2-way image classification set "Egg Fertility" from GitHub (DEPI-Echoes/Candle-A-Computer-Vision-Candling-System-for-Egg-Fertility-Classification); label vocabulary: fertile, infertile.

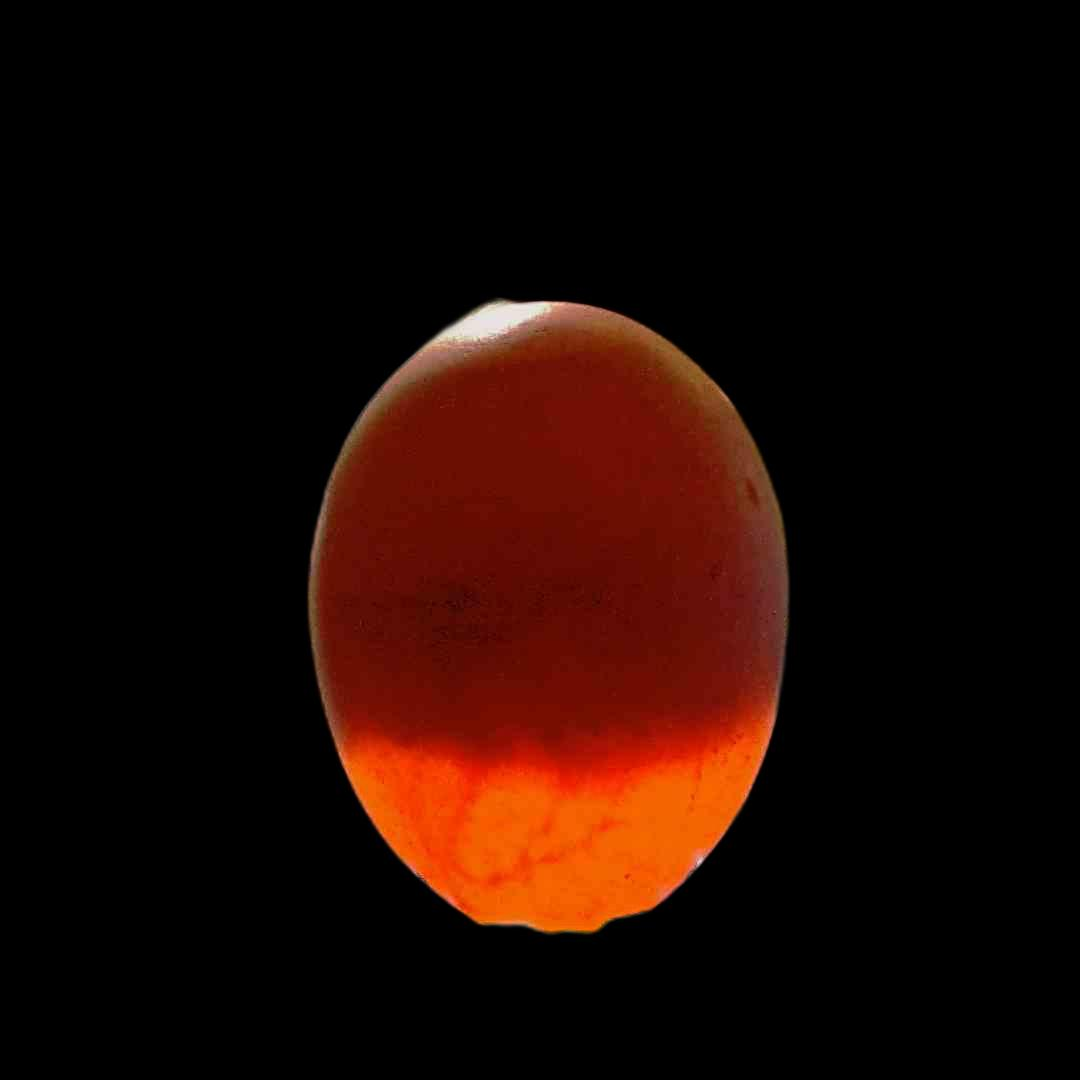
Label: fertile

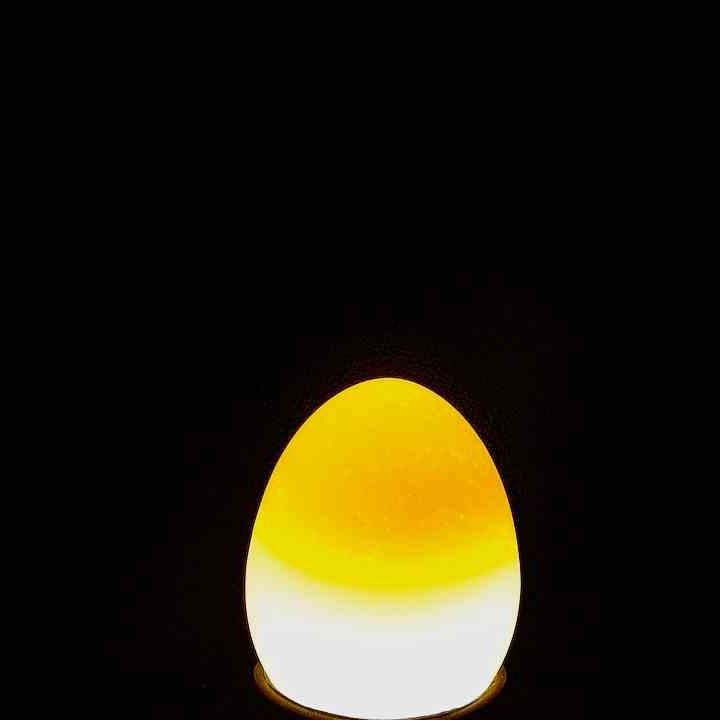
Label: infertile

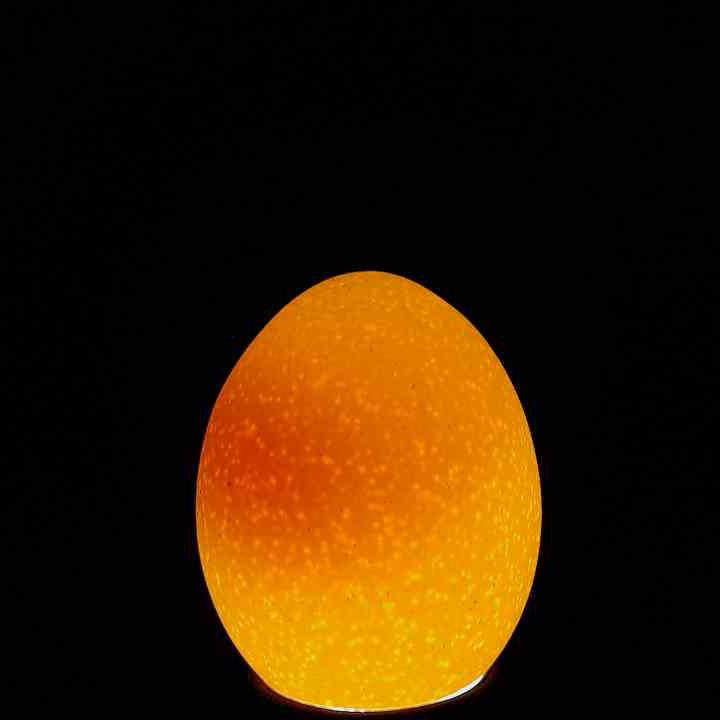
Label: infertile

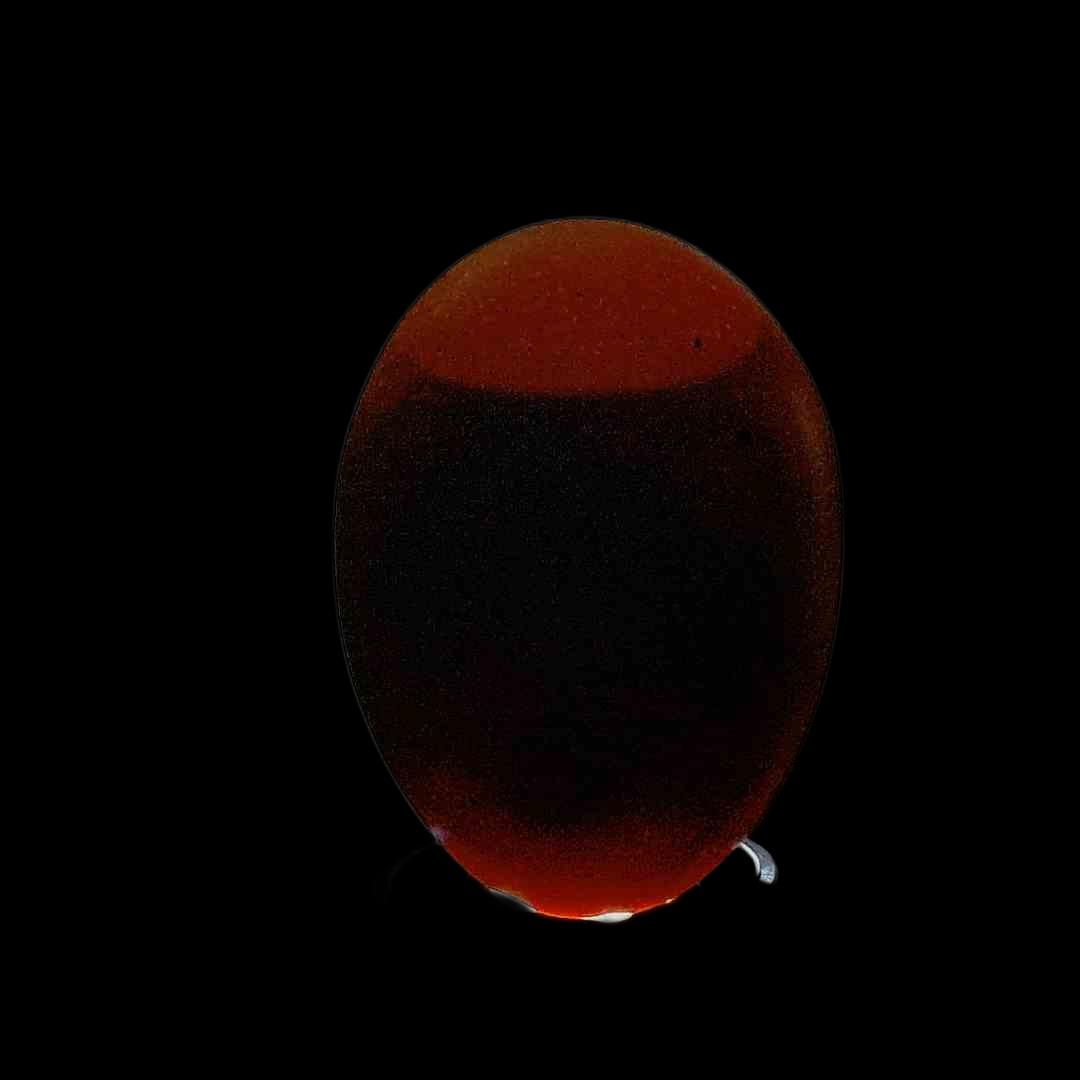
Label: fertile

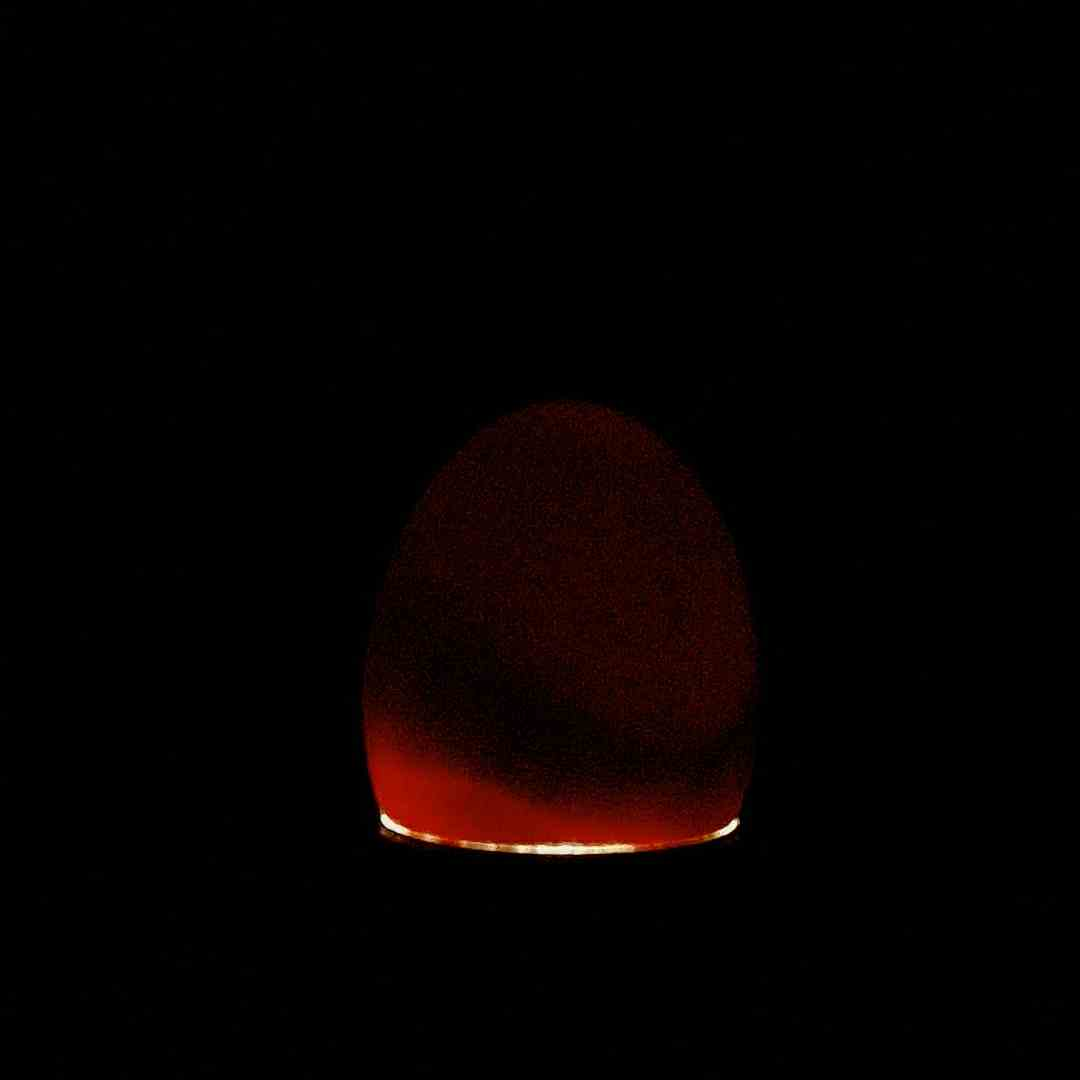
Label: fertile

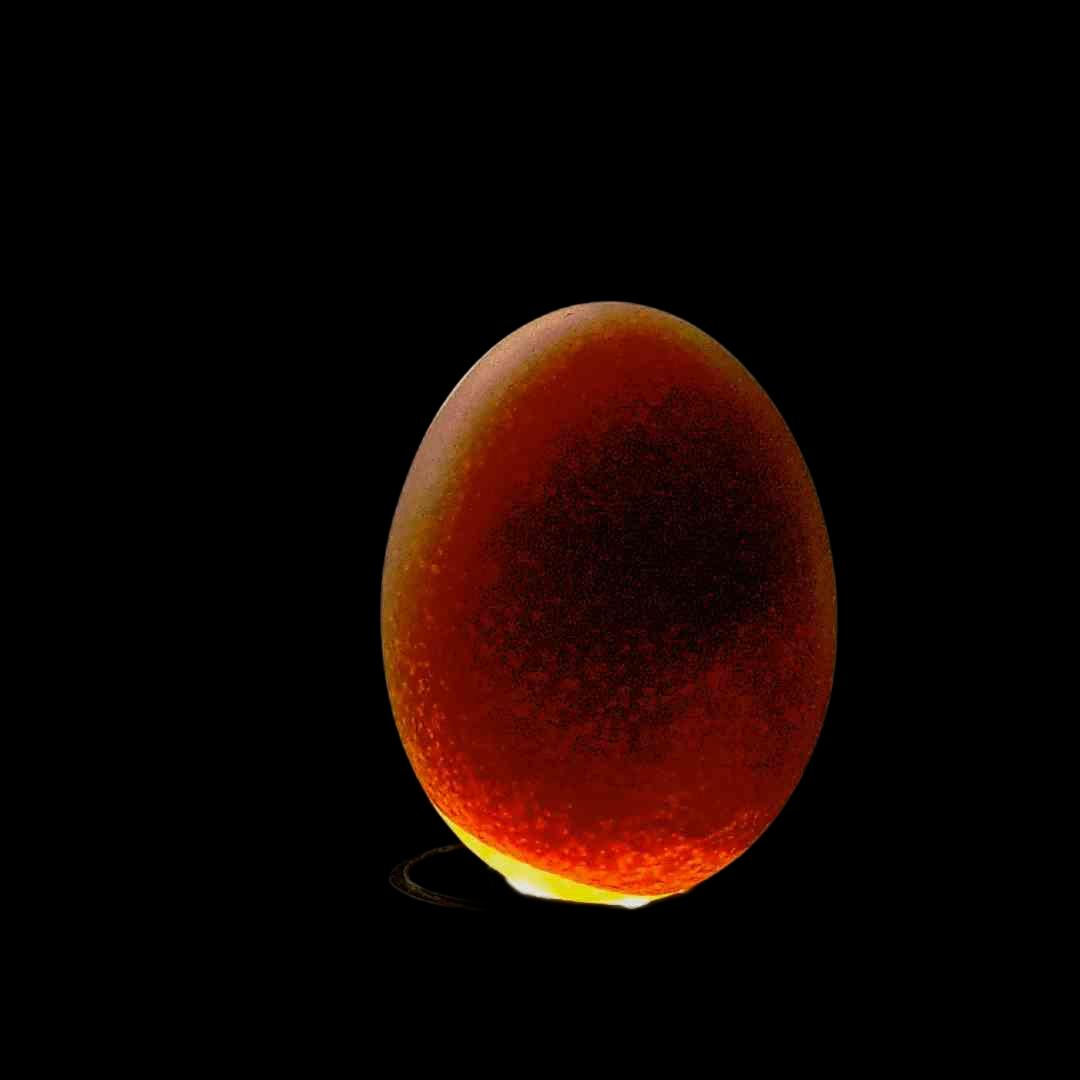
Label: fertile
